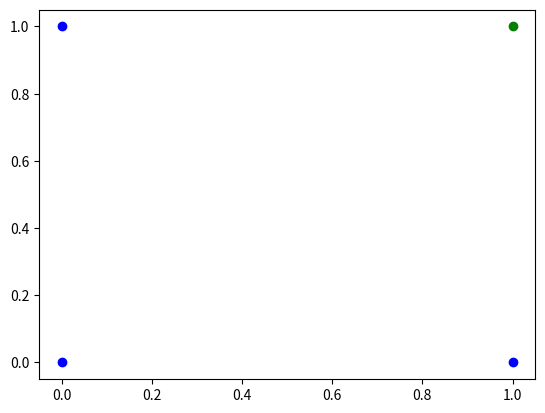

Here is the Python script that generated this plot:
import matplotlib.pyplot as plt
import matplotlib.animation as animation
from matplotlib import style
import numpy as np
import math

X = np.array([(1,0,0), (1,0,1), (1,1,0), (1,1,1)]).astype('float')
Y = np.array([-1,1,1,-1]).astype('float')
W = np.array([0.5,0,0]).astype('float')
l = 0.01 # Learning rate
i = 0

def fw(Xx):
    global W
    SUM = 0
    for i in range(len(Xx)):
        SUM += (Xx[i]*W[i])

    return np.sign(SUM)

def perceptron(k):
    global W, X, Y, l, i

    p1.clear()
    p1.scatter([0,1],[1,0], color='blue')
    p1.scatter([0,1],[0,1], color='green')
    XX = np.arange(-0.5, 2, 0.01)
    YY = []
    for x in XX:
        if W[2] == 0:
            YY += [5]
        else:
            YY += [(-W[0] - (W[1]*x))/W[2]]
    print(W)
    # YY = [if W[2]==0: 5 else (-W[0] - (W[1]*x))/W[2] for x in XX]
    p1.plot(XX, YY, color='black')
    plt.xlim(-0.5,1.5)
    plt.ylim(-0.5,1.5)


    FW = fw(X[i])
    if FW > 0 and Y[i] < 0:
        W = W - l*X[i]
    elif FW < 0 and Y[i] > 0:
        W = W + l*X[i]

    i = (i+1)%len(X)

fig = plt.figure()
p1 = fig.add_subplot(111)
p1.scatter([0,1,0],[0,0,1], color='blue')
p1.scatter([1],[1], color='green')


ani = animation.FuncAnimation(fig, perceptron, interval=10)
plt.show()
